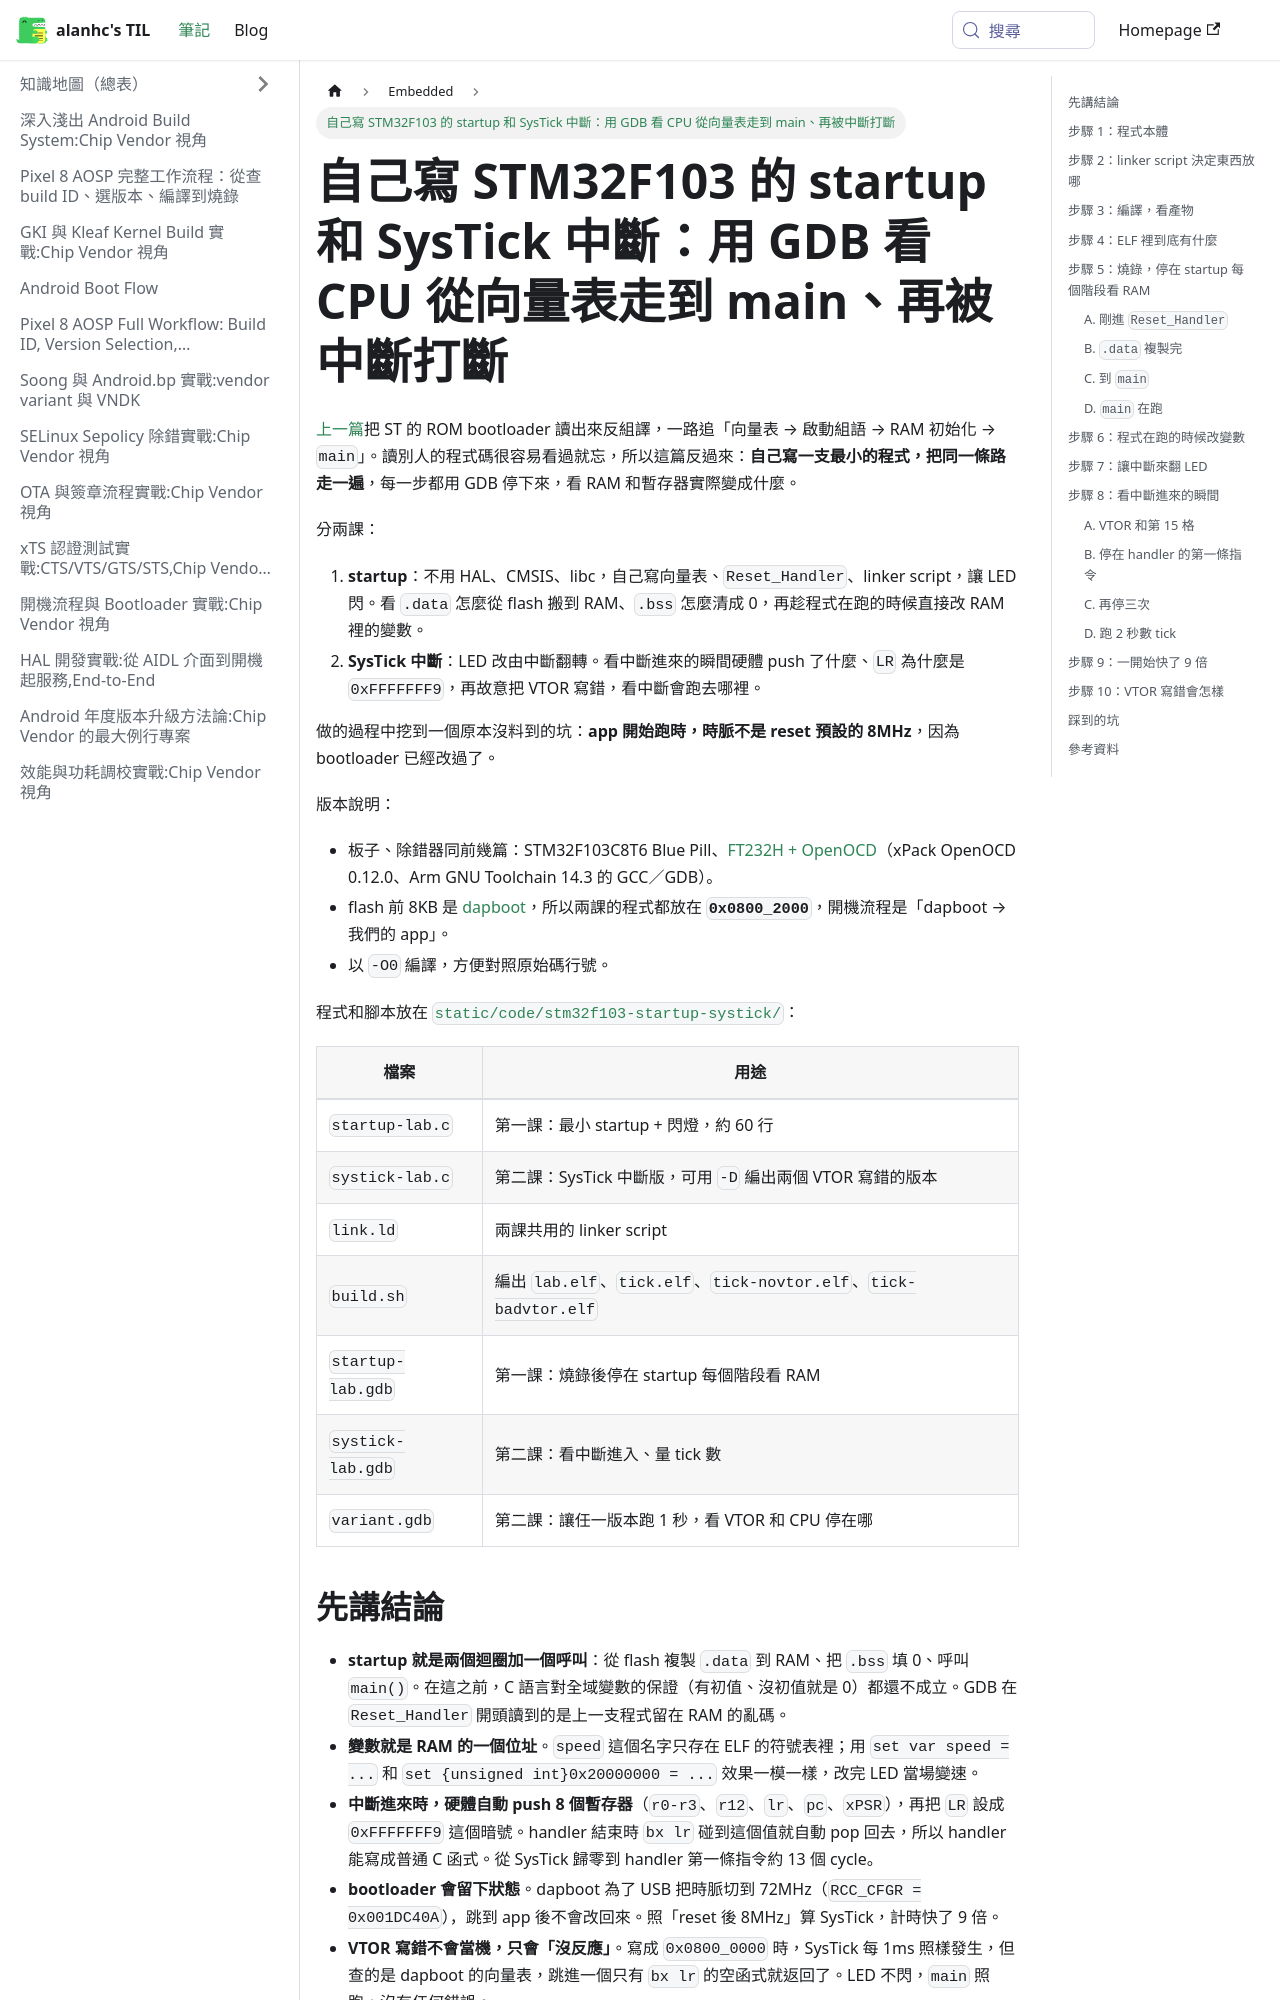

repository: alanhc/til · page: docs/Embedded/stm32f103-startup-systick.html · generator: docusaurus

# 自己寫 STM32F103 的 startup 和 SysTick 中斷：用 GDB 看 CPU 從向量表走到 main、再被中斷打斷

[上一篇](./stm32f103-rom-bootloader.md)把 ST 的 ROM bootloader 讀出來反組譯，一路追「向量表 → 啟動組語 → RAM 初始化 → `main`」。讀別人的程式碼很容易看過就忘，所以這篇反過來：**自己寫一支最小的程式，把同一條路走一遍**，每一步都用 GDB 停下來，看 RAM 和暫存器實際變成什麼。

分兩課：

1. **startup**：不用 HAL、CMSIS、libc，自己寫向量表、`Reset_Handler`、linker script，讓 LED 閃。看 `.data` 怎麼從 flash 搬到 RAM、`.bss` 怎麼清成 0，再趁程式在跑的時候直接改 RAM 裡的變數。
2. **SysTick 中斷**：LED 改由中斷翻轉。看中斷進來的瞬間硬體 push 了什麼、`LR` 為什麼是 `0xFFFFFFF9`，再故意把 VTOR 寫錯，看中斷會跑去哪裡。

做的過程中挖到一個原本沒料到的坑：**app 開始跑時，時脈不是 reset 預設的 8MHz**，因為 bootloader 已經改過了。

版本說明：

- 板子、除錯器同前幾篇：STM32F103C8T6 Blue Pill、[FT232H + OpenOCD](./ft232h-jtag-stm32.md)（xPack OpenOCD 0.12.0、Arm GNU Toolchain 14.3 的 GCC／GDB）。
- flash 前 8KB 是 [dapboot](./dapboot-bluepill.md)，所以兩課的程式都放在 **`0x0800_2000`**，開機流程是「dapboot → 我們的 app」。
- 以 `-O0` 編譯，方便對照原始碼行號。

程式和腳本放在 [`static/code/stm32f103-startup-systick/`](https://github.com/alanhc/til/tree/main/static/code/stm32f103-startup-systick)：

| 檔案 | 用途 |
|---|---|
| `startup-lab.c` | 第一課：最小 startup + 閃燈，約 60 行 |
| `systick-lab.c` | 第二課：SysTick 中斷版，可用 `-D` 編出兩個 VTOR 寫錯的版本 |
| `link.ld` | 兩課共用的 linker script |
| `build.sh` | 編出 `lab.elf`、`tick.elf`、`tick-novtor.elf`、`tick-badvtor.elf` |
| `startup-lab.gdb` | 第一課：燒錄後停在 startup 每個階段看 RAM |
| `systick-lab.gdb` | 第二課：看中斷進入、量 tick 數 |
| `variant.gdb` | 第二課：讓任一版本跑 1 秒，看 VTOR 和 CPU 停在哪 |

## 先講結論

- **startup 就是兩個迴圈加一個呼叫**：從 flash 複製 `.data` 到 RAM、把 `.bss` 填 0、呼叫 `main()`。在這之前，C 語言對全域變數的保證（有初值、沒初值就是 0）都還不成立。GDB 在 `Reset_Handler` 開頭讀到的是上一支程式留在 RAM 的亂碼。
- **變數就是 RAM 的一個位址**。`speed` 這個名字只存在 ELF 的符號表裡；用 `set var speed = ...` 和 `set {unsigned int}0x20000000 = ...` 效果一模一樣，改完 LED 當場變速。
- **中斷進來時，硬體自動 push 8 個暫存器**（`r0-r3`、`r12`、`lr`、`pc`、`xPSR`），再把 `LR` 設成 `0xFFFFFFF9` 這個暗號。handler 結束時 `bx lr` 碰到這個值就自動 pop 回去，所以 handler 能寫成普通 C 函式。從 SysTick 歸零到 handler 第一條指令約 13 個 cycle。
- **bootloader 會留下狀態**。dapboot 為了 USB 把時脈切到 72MHz（`RCC_CFGR = 0x001DC40A`），跳到 app 後不會改回來。照「reset 後 8MHz」算 SysTick，計時快了 9 倍。
- **VTOR 寫錯不會當機，只會「沒反應」**。寫成 `0x0800_0000` 時，SysTick 每 1ms 照樣發生，但查的是 dapboot 的向量表，跳進一個只有 `bx lr` 的空函式就返回了。LED 不閃，`main` 照跑，沒有任何錯誤。

---

# 第一課：最小的 startup
